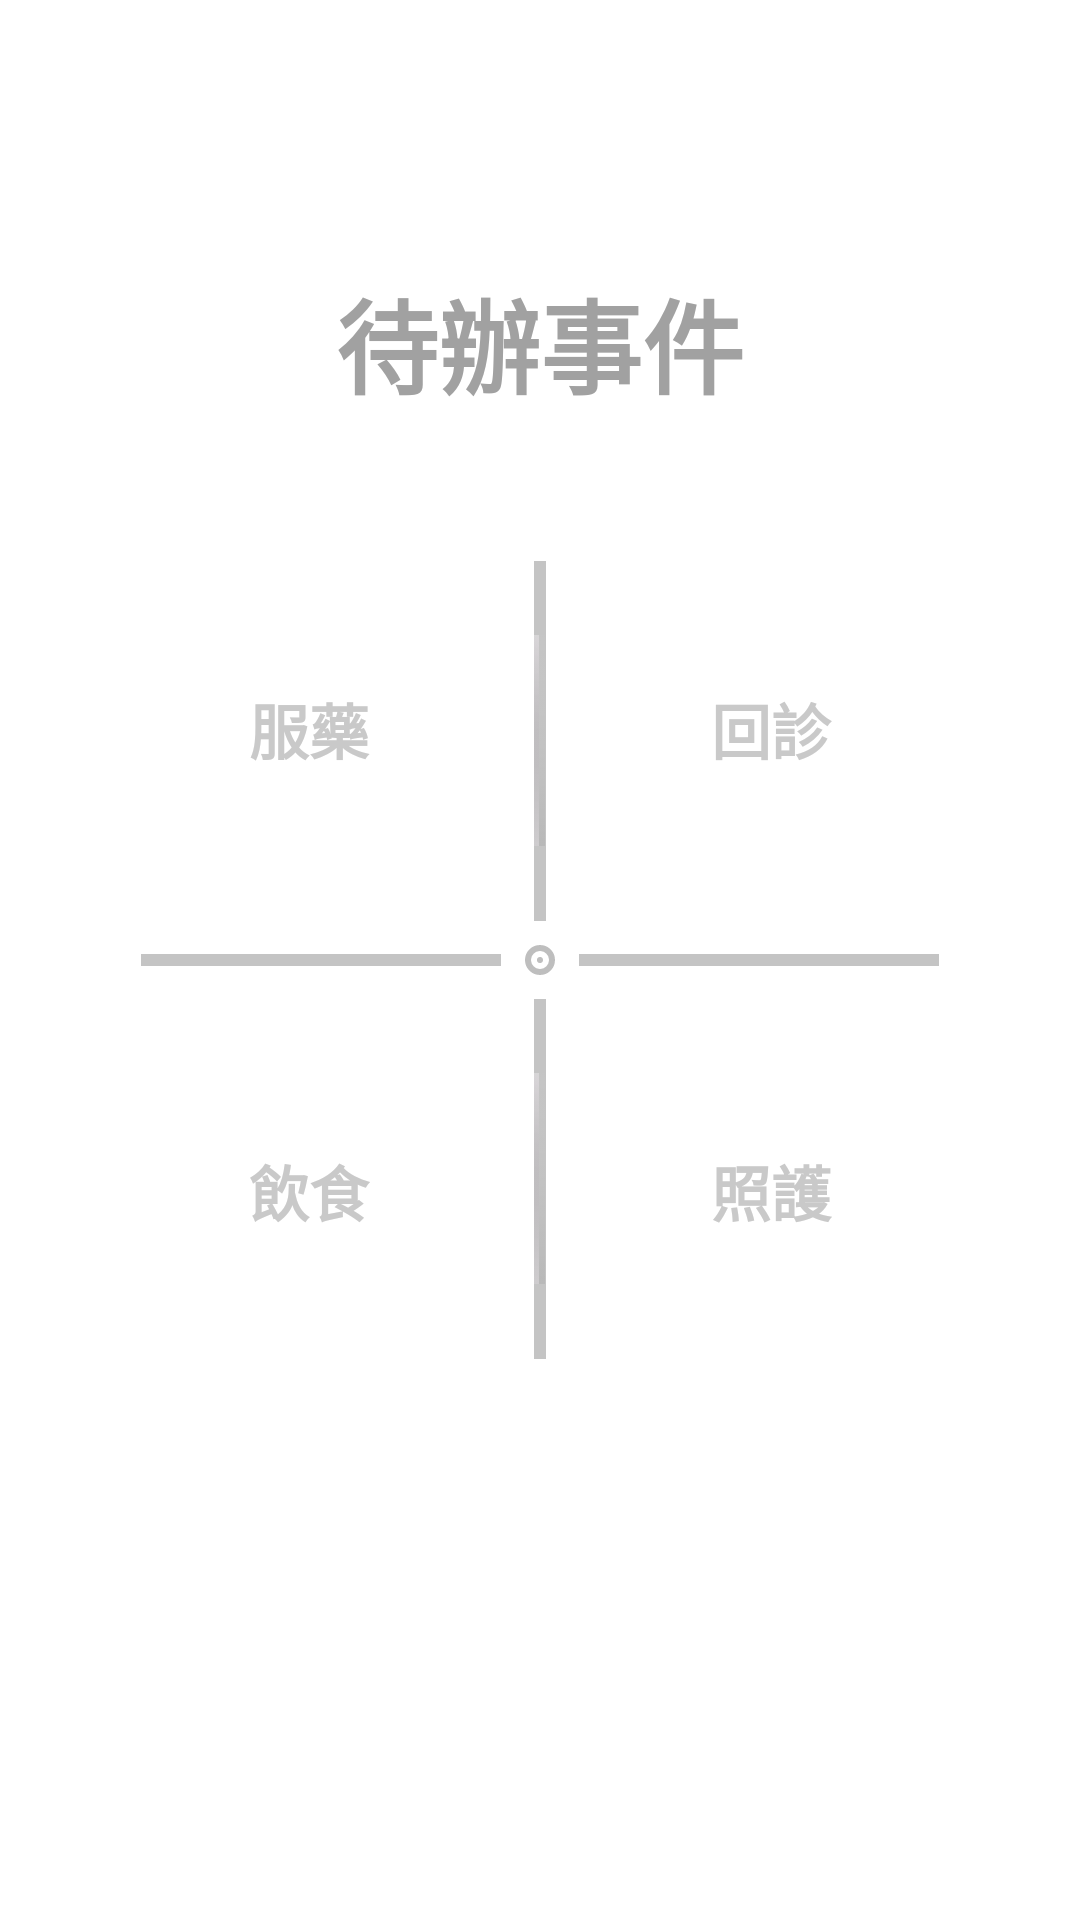

This screen was rendered from an Android layout file. Write that file and the resources it references.
<!-- AndroidManifest.xml: application theme Theme.FinalProject -->
<!-- res/layout/activity_checklist_dialog.xml -->
<?xml version="1.0" encoding="utf-8"?>
<androidx.constraintlayout.widget.ConstraintLayout xmlns:android="http://schemas.android.com/apk/res/android"
    xmlns:app="http://schemas.android.com/apk/res-auto"
    xmlns:tools="http://schemas.android.com/tools"
    android:layout_width="match_parent"
    android:layout_height="match_parent"
    tools:context=".activity_checklist_dialog">

    <ImageView
        android:id="@+id/imageView2"
        android:layout_width="4dp"
        android:layout_height="120dp"
        android:layout_marginTop="8dp"
        android:background="#C4C4C4"
        android:contentDescription="@string/line"
        app:layout_constraintEnd_toEndOf="parent"
        app:layout_constraintStart_toStartOf="parent"
        app:layout_constraintTop_toBottomOf="@+id/imageView"
        app:srcCompat="@android:drawable/status_bar_item_app_background"
        tools:ignore="ImageContrastCheck" />

    <ImageView
        android:id="@+id/imageView"
        android:layout_width="10dp"
        android:layout_height="10dp"
        android:background="@drawable/dot"
        android:contentDescription="@string/center"
        android:visibility="visible"
        app:layout_constraintBottom_toBottomOf="parent"
        app:layout_constraintEnd_toEndOf="parent"
        app:layout_constraintStart_toStartOf="parent"
        app:layout_constraintTop_toTopOf="parent"
        app:srcCompat="@drawable/baseline_fiber_manual_record_white_24dp"
        tools:ignore="ImageContrastCheck" />

    <ImageView
        android:id="@+id/imageView3"
        android:layout_width="4dp"
        android:layout_height="120dp"
        android:layout_marginBottom="8dp"
        android:background="#C4C4C4"
        android:contentDescription="@string/line"
        app:layout_constraintBottom_toTopOf="@+id/imageView"
        app:layout_constraintEnd_toEndOf="parent"
        app:layout_constraintStart_toStartOf="parent"
        app:srcCompat="@android:drawable/status_bar_item_app_background"
        tools:ignore="ImageContrastCheck" />

    <ImageView
        android:id="@+id/imageView4"
        android:layout_width="120dp"
        android:layout_height="4dp"
        android:layout_marginStart="8dp"
        android:background="#C4C4C4"
        android:contentDescription="@string/line"
        app:layout_constraintBottom_toBottomOf="parent"
        app:layout_constraintStart_toEndOf="@+id/imageView"
        app:layout_constraintTop_toTopOf="parent"
        app:srcCompat="@android:drawable/status_bar_item_app_background"
        tools:ignore="ImageContrastCheck,ImageContrastCheck" />

    <ImageView
        android:id="@+id/imageView14"
        android:layout_width="120dp"
        android:layout_height="4dp"
        android:layout_marginEnd="8dp"
        android:background="#C4C4C4"
        android:contentDescription="@string/line"
        app:layout_constraintBottom_toBottomOf="parent"
        app:layout_constraintEnd_toStartOf="@+id/imageView"
        app:layout_constraintTop_toTopOf="parent"
        app:srcCompat="@android:drawable/status_bar_item_app_background"
        tools:ignore="ImageContrastCheck" />

    <Button
        android:id="@+id/button_pill"
        style="@style/Widget.AppCompat.Button"
        android:layout_width="144dp"
        android:layout_height="144dp"
        android:background="@drawable/button"
        android:text="@string/pill"
        android:textColor="#C9C9C9"
        android:textSize="20sp"
        android:textStyle="bold"
        app:icon="@drawable/pill"
        app:iconGravity="textTop"
        app:iconPadding="15dp"
        app:iconSize="60dp"
        app:iconTint="#9C9C9C"
        app:layout_constraintBottom_toTopOf="@+id/imageView"
        app:layout_constraintEnd_toStartOf="@+id/imageView"
        tools:ignore="TextContrastCheck" />

    <Button
        android:id="@+id/button_diagnosis"
        android:layout_width="144dp"
        android:layout_height="144dp"
        android:background="@drawable/button"
        android:text="@string/diagnosis"
        android:textColor="#C9C9C9"
        android:textSize="20sp"
        android:textStyle="bold"
        app:icon="@drawable/dia"
        app:iconGravity="textTop"
        app:iconPadding="15dp"
        app:iconSize="60dp"
        app:iconTint="#9C9C9C"
        app:layout_constraintBottom_toTopOf="@+id/imageView"
        app:layout_constraintStart_toEndOf="@+id/imageView"
        app:strokeColor="@color/border_gray"
        tools:ignore="TextContrastCheck" />

    <Button
        android:id="@+id/button_diet"
        android:layout_width="144dp"
        android:layout_height="144dp"
        android:background="@drawable/button"
        android:text="@string/diet"
        android:textColor="#C9C9C9"
        android:textSize="20sp"
        android:textStyle="bold"
        app:icon="@drawable/apple"
        app:iconGravity="textTop"
        app:iconPadding="15dp"
        app:iconSize="60dp"
        app:iconTint="#9C9C9C"
        app:layout_constraintEnd_toStartOf="@+id/imageView"
        app:layout_constraintTop_toBottomOf="@+id/imageView"
        tools:ignore="TextContrastCheck" />

    <Button
        android:id="@+id/button_care"
        android:layout_width="144dp"
        android:layout_height="144dp"
        android:background="@drawable/button"
        android:text="@string/care"
        android:textColor="#C9C9C9"
        android:textSize="20sp"
        android:textStyle="bold"
        app:icon="@drawable/plus"
        app:iconGravity="textTop"
        app:iconPadding="15dp"
        app:iconSize="60dp"
        app:iconTint="#9C9C9C"
        app:layout_constraintStart_toEndOf="@+id/imageView"
        app:layout_constraintTop_toBottomOf="@+id/imageView"
        tools:ignore="TextContrastCheck" />

    <TextView
        android:id="@+id/textView3"
        android:layout_width="wrap_content"
        android:layout_height="wrap_content"
        android:layout_marginBottom="32dp"
        android:text="@string/check"
        android:textColor="#A1A1A1"
        android:textSize="34sp"
        android:textStyle="bold"
        app:layout_constraintBottom_toTopOf="@+id/button_diagnosis"
        app:layout_constraintEnd_toEndOf="parent"
        app:layout_constraintStart_toStartOf="parent"
        tools:ignore="TextContrastCheck" />

</androidx.constraintlayout.widget.ConstraintLayout>
<!-- resources referenced by this layout -->
<resources>
  <color name="border_gray">#BEBEBE</color>
  <!-- drawable apple: png bitmap (drawable, 832 bytes) -->
  <!-- drawable dia: png bitmap (drawable, 948 bytes) -->
  <!-- drawable dot (drawable) -->
  <?xml version="1.0" encoding="utf-8"?>
  <shape xmlns:android="http://schemas.android.com/apk/res/android"
      android:shape="rectangle">
      <solid android:color="@color/border_gray"/>
      <stroke android:width="8dp" android:color="@color/border_gray"/>
      <corners android:radius="5dp"/>
  </shape>
  <!-- drawable pill: png bitmap (drawable, 976 bytes) -->
  <!-- drawable plus: png bitmap (drawable, 311 bytes) -->
  <string name="care">照護</string>
  <string name="center">Center</string>
  <string name="check">待辦事件</string>
  <string name="diagnosis">回診</string>
  <string name="diet">飲食</string>
  <string name="line">line</string>
  <string name="pill">服藥</string>
  <style name="Theme.FinalProject" parent="Theme.MaterialComponents.DayNight.NoActionBar">
          
          <item name="colorPrimary">@color/green_700</item>
          <item name="colorPrimaryVariant">@color/green_500</item>
          <item name="colorOnPrimary">@color/white</item>
          
          <item name="colorSecondary">@color/orange_700</item>
          <item name="colorSecondaryVariant">@color/orange_200</item>
          <item name="colorOnSecondary">@color/white</item>
          
          <item name="android:statusBarColor" tools:targetApi="l">?attr/colorPrimaryVariant</item>
          
      </style>
  <color name="green_700">#4FAFAA</color>
  <color name="green_500">#7CCBC7</color>
  <color name="white">#FFFFFFFF</color>
  <color name="orange_700">#FFB865</color>
  <color name="orange_200">#FFC786</color>
</resources>
